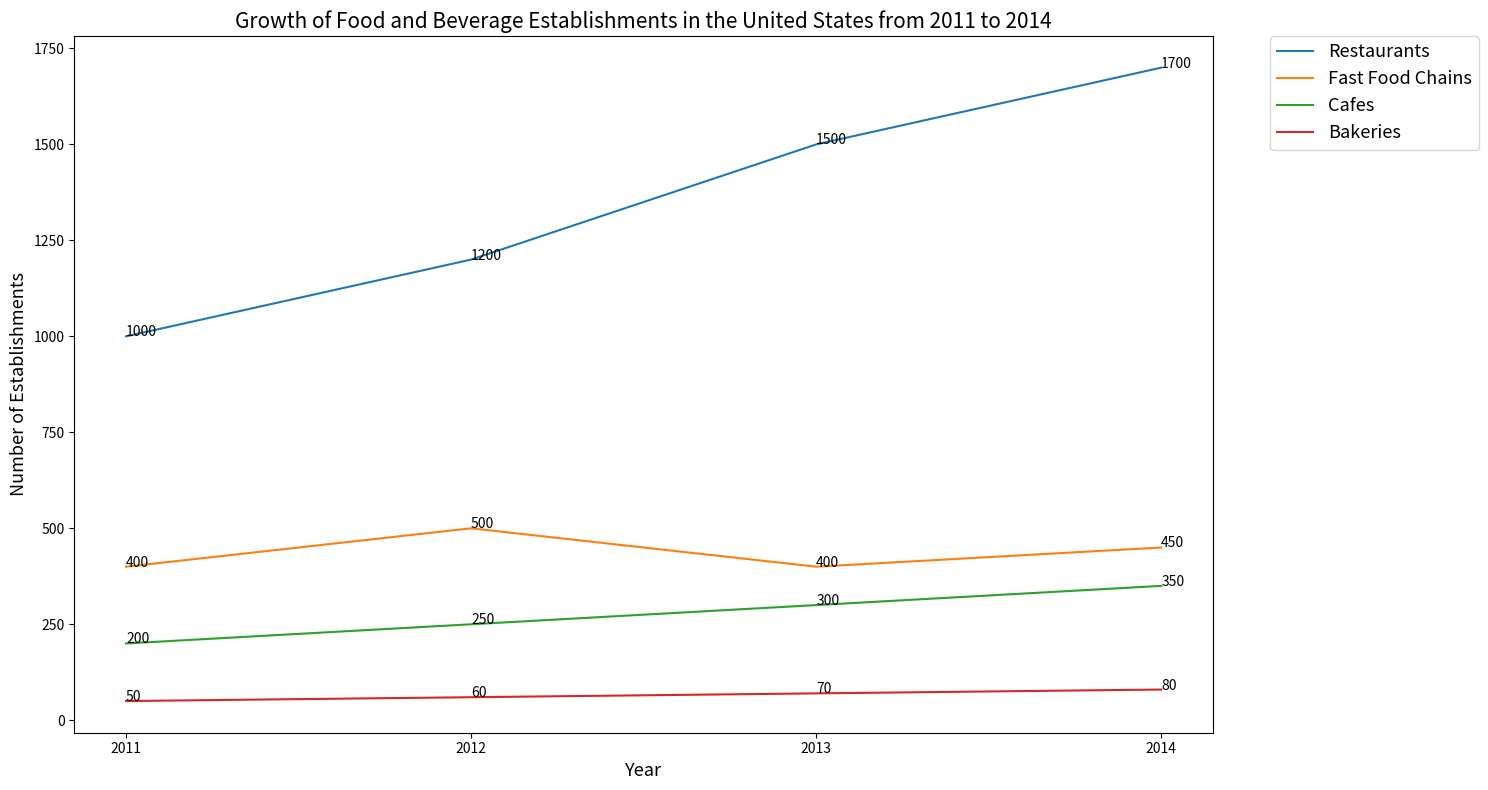

This figure's Python source: (Note: this script raises an exception after producing the figure.)

import matplotlib.pyplot as plt
import numpy as np

fig = plt.figure(figsize=(15, 8))
ax = fig.add_subplot(111)

year = [2011,2012,2013,2014]
restaurants = [1000,1200,1500,1700]
fast_food_chains = [400,500,400,450]
cafes = [200,250,300,350]
bakeries = [50,60,70,80]

ax.plot(year, restaurants, label="Restaurants")
ax.plot(year, fast_food_chains, label="Fast Food Chains")
ax.plot(year, cafes, label="Cafes")
ax.plot(year, bakeries, label="Bakeries")

ax.set_title('Growth of Food and Beverage Establishments in the United States from 2011 to 2014', fontsize=15)
ax.set_xlabel('Year', fontsize=13)
ax.set_ylabel('Number of Establishments', fontsize=13)
ax.set_xticks(year)
ax.legend(bbox_to_anchor=(1.05, 1), loc='upper left', borderaxespad=0., fontsize=13)

for i,j in zip(year,restaurants):
    ax.annotate(str(j),xy=(i,j))
for i,j in zip(year,fast_food_chains):
    ax.annotate(str(j),xy=(i,j))
for i,j in zip(year,cafes):
    ax.annotate(str(j),xy=(i,j))
for i,j in zip(year,bakeries):
    ax.annotate(str(j),xy=(i,j))

plt.tight_layout()
plt.savefig("line chart/png/371.png")
plt.clf()
